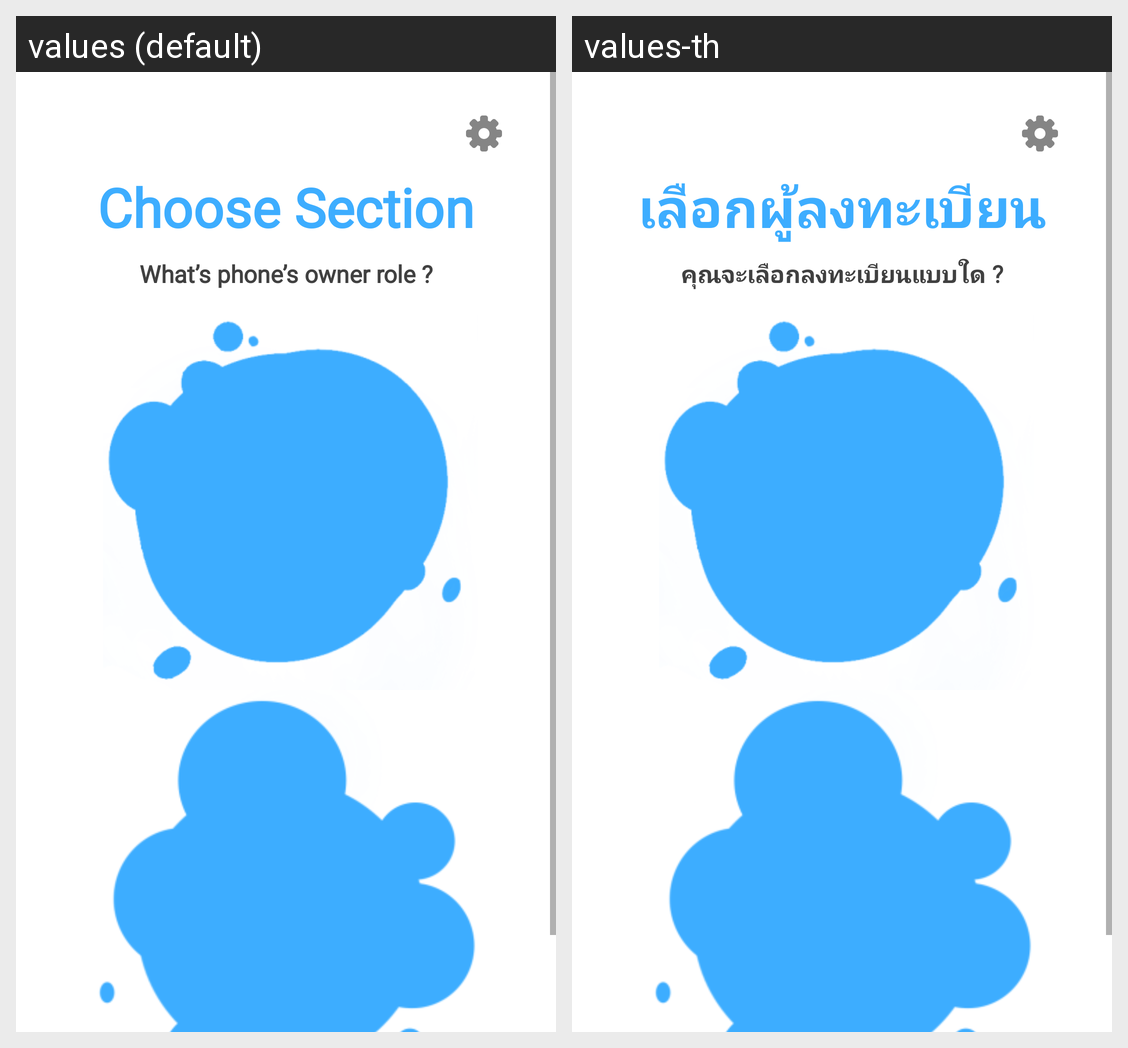

This grid shows one Android layout under two languages. Give, for every string resource on the screen, its name, the default text and each shown locale's text.
Android screen res/layout/activity_select_register.xml rendered under 2 locales, left to right: values (default), values-th. Device: Nexus 5 (rendered at 1080×1920; each locale shown at half size, 540×960, under a caption strip naming it); theme AppTheme.
Strings drawn on this screen, with the default value and each locale's value (text and hints the layout hard-codes, and strings that could not be matched under every locale, appear in the picture but are not listed):

select_register_header
  values: Choose Section
  values-th: เลือกผู้ลงทะเบียน

select_register_subheader
  values: What’s phone’s owner role ?
  values-th: คุณจะเลือกลงทะเบียนแบบใด ?
